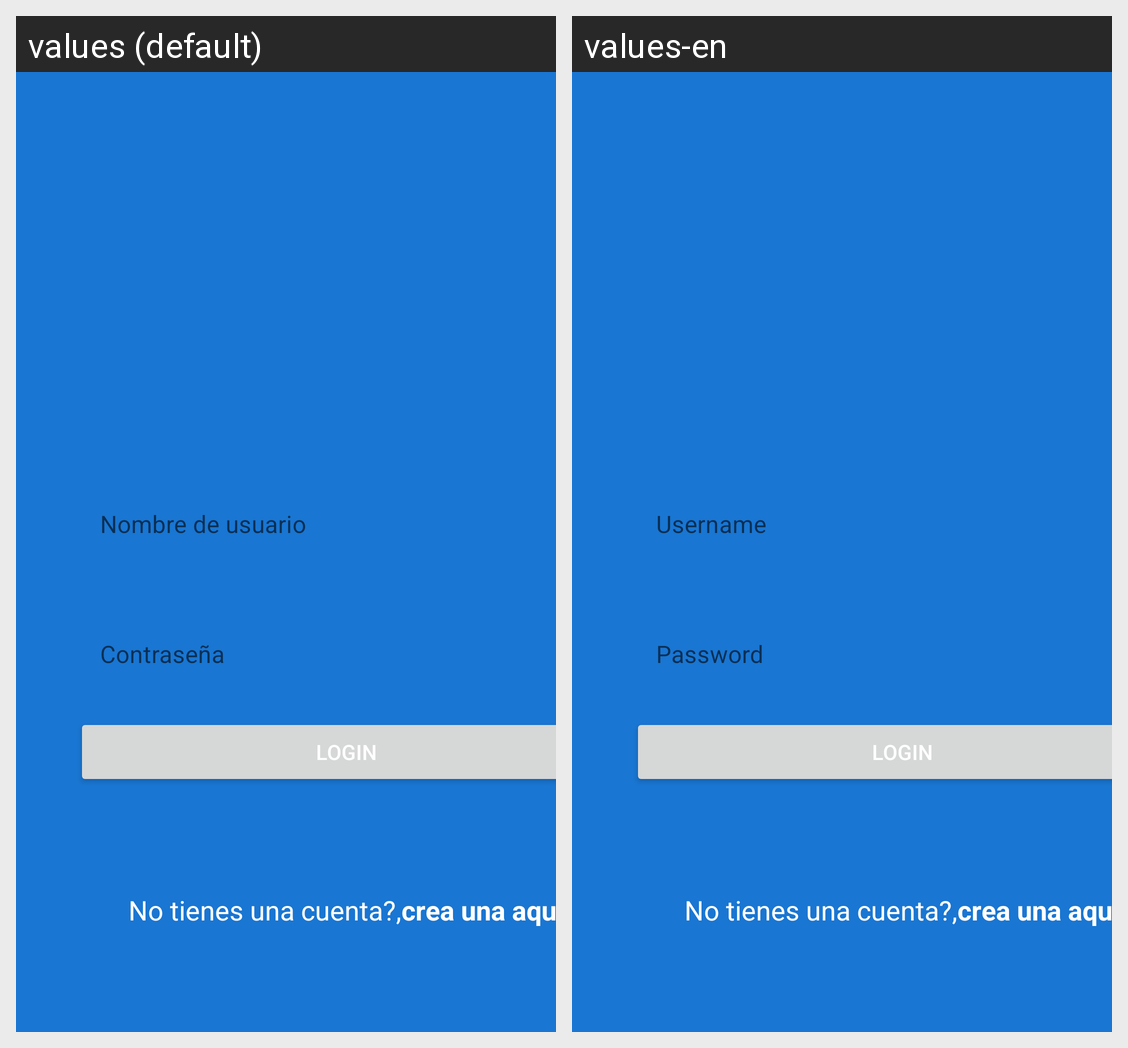

Here is an Android app screen in its default locale and in the app's own translations. Write out the translated-string differences for the strings that appear on this screen.
Android screen res/layout/activity_login.xml rendered under 2 locales, left to right: values (default), values-en. Device: Nexus 5 (rendered at 1080×1920; each locale shown at half size, 540×960, under a caption strip naming it); theme Theme.Infogram.
Strings drawn on this screen, with the default value and each locale's value (text and hints the layout hard-codes, and strings that could not be matched under every locale, appear in the picture but are not listed):

nombre_de_usuario
  values: Nombre de usuario
  values-en: Username

contrasena
  values: Contraseña
  values-en: Password

button_text
  values: LOGIN
  values-en: LOGIN

no_tienes_una_cuenta
  values: No tienes una cuenta?,
  values-en: No tienes una cuenta?,

crea_una_aqui
  values: crea una aqui
  values-en: crea una aqui
